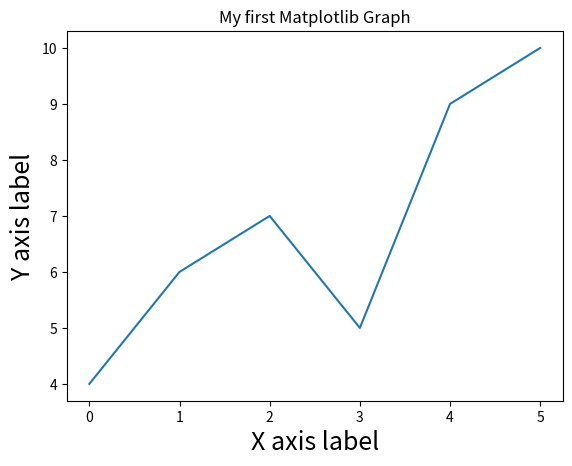

Write Python code to recreate this figure.
import matplotlib.pyplot as plt
y_axis = [4, 6, 7, 5, 9, 10]
# create y_axis list for y axis
x_axis = list(range(len(y_axis)))
# create x_axis list for x axis

plt.plot(x_axis, y_axis)
# plot the lists on the graph

plt.title("My first Matplotlib Graph")
# set title of the graph

plt.xlabel('X axis label', fontsize=18)
# add label at x axis with fontsize 18
plt.ylabel("Y axis label", fontsize=18)
# add label at y axis with fontsize 18

# finally after all the changes show the graph
plt.show()
